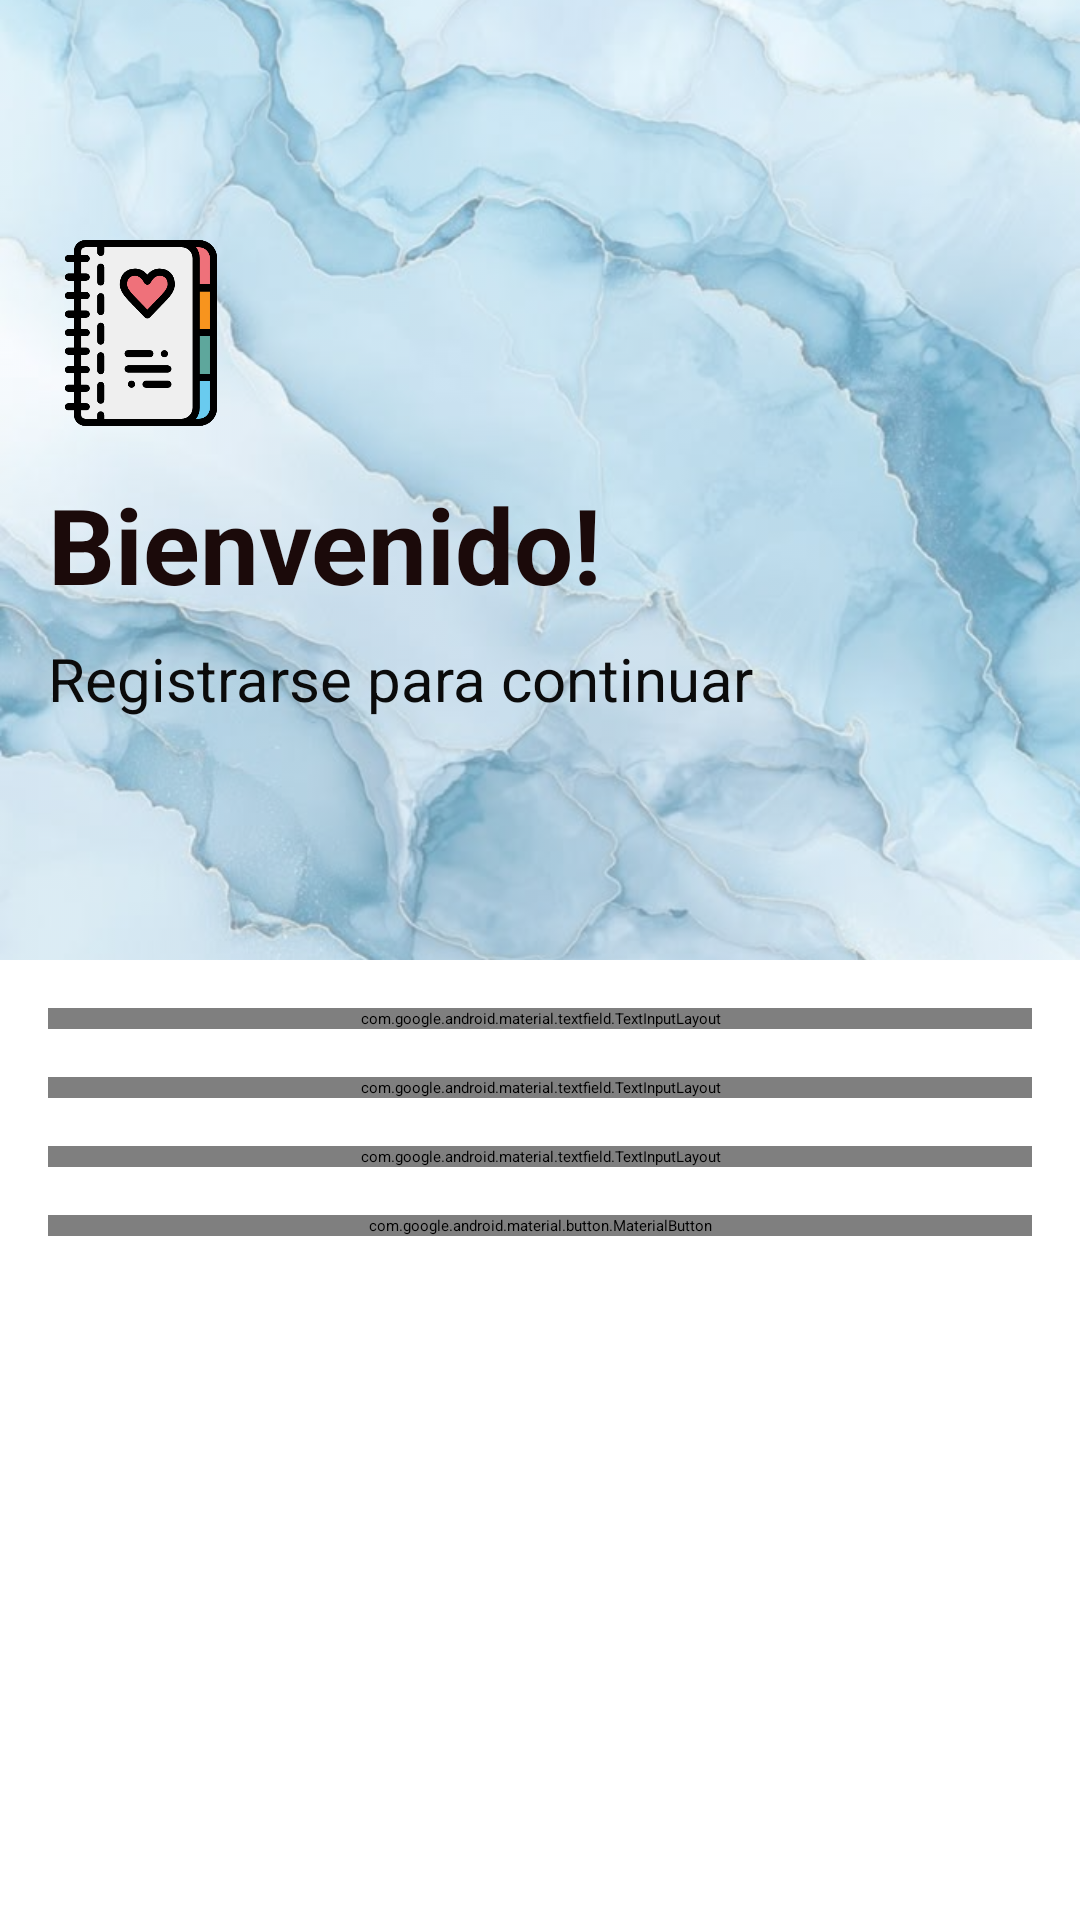

Android layout source for this screen:
<!-- AndroidManifest.xml: application theme Theme.UniPlanner -->
<!-- res/layout/fragment_sign_up.xml -->
<?xml version="1.0" encoding="utf-8"?>
<androidx.constraintlayout.widget.ConstraintLayout
    xmlns:android="http://schemas.android.com/apk/res/android"
    xmlns:app="http://schemas.android.com/apk/res-auto"
    xmlns:tools="http://schemas.android.com/tools"
    android:layout_width="match_parent"
    android:layout_height="match_parent"
    tools:context=".onboarding.signup.SignUpFragment">

    <ImageView
        android:id="@+id/imageView4"
        android:layout_width="0dp"
        android:layout_height="0dp"
        android:scaleType="centerCrop"
        android:src="@drawable/fondo6"
        app:layout_constraintEnd_toEndOf="parent"
        app:layout_constraintHeight_percent="0.5"
        app:layout_constraintHorizontal_bias="0.0"
        app:layout_constraintStart_toStartOf="parent"
        app:layout_constraintTop_toTopOf="parent"
        android:alpha="0.6"/>

    <TextView
        android:id="@+id/BienvenidoT"
        android:layout_width="0dp"
        android:layout_height="wrap_content"
        android:layout_marginStart="16dp"
        android:layout_marginTop="16dp"
        android:text="Bienvenido!"
        android:textColor="#1B0A0A"
        android:textSize="35sp"
        android:textStyle="bold"
        app:layout_constraintEnd_toEndOf="parent"
        app:layout_constraintHorizontal_bias="0.0"
        app:layout_constraintStart_toStartOf="parent"
        app:layout_constraintTop_toBottomOf="@+id/imageView" />

    <TextView
        android:id="@+id/RegistrarseT"
        android:layout_width="0dp"
        android:layout_height="wrap_content"
        android:layout_marginStart="16dp"
        android:layout_marginTop="8dp"
        android:text="Registrarse para continuar"
        android:textColor="#0B0B0B"
        android:textSize="20sp"
        app:layout_constraintEnd_toEndOf="parent"
        app:layout_constraintHorizontal_bias="0.0"
        app:layout_constraintStart_toStartOf="parent"
        app:layout_constraintTop_toBottomOf="@+id/BienvenidoT" />

    <com.google.android.material.textfield.TextInputLayout
        android:id="@+id/nombreLayout"
        style="@style/Widget.Material3.TextInputLayout.OutlinedBox"
        android:layout_width="0dp"
        android:layout_height="wrap_content"
        android:layout_marginStart="16dp"
        android:layout_marginTop="16dp"
        android:layout_marginEnd="16dp"
        android:hint="Nombre"
        app:layout_constraintEnd_toEndOf="parent"
        app:layout_constraintStart_toStartOf="parent"
        app:layout_constraintTop_toBottomOf="@+id/imageView4">

        <com.google.android.material.textfield.TextInputEditText
            android:id="@+id/nombreText"
            android:layout_width="match_parent"
            android:layout_height="wrap_content"
            android:inputType="textEmailAddress" />
    </com.google.android.material.textfield.TextInputLayout>

    <com.google.android.material.textfield.TextInputLayout
        android:id="@+id/emailLayout"
        style="@style/Widget.Material3.TextInputLayout.OutlinedBox"
        android:layout_width="0dp"
        android:layout_height="wrap_content"
        android:layout_marginStart="16dp"
        android:layout_marginTop="16dp"
        android:layout_marginEnd="16dp"
        android:hint="Correo"
        app:layout_constraintEnd_toEndOf="parent"
        app:layout_constraintStart_toStartOf="parent"
        app:layout_constraintTop_toBottomOf="@+id/nombreLayout">

        <com.google.android.material.textfield.TextInputEditText
            android:id="@+id/emailText"
            android:layout_width="match_parent"
            android:layout_height="wrap_content"
            android:inputType="textEmailAddress" />
    </com.google.android.material.textfield.TextInputLayout>

    <com.google.android.material.textfield.TextInputLayout
        android:id="@+id/passwordLayout"
        style="@style/Widget.Material3.TextInputLayout.OutlinedBox"
        android:layout_width="0dp"
        android:layout_height="wrap_content"
        android:layout_marginStart="16dp"
        android:layout_marginTop="16dp"
        android:layout_marginEnd="16dp"
        android:hint="Contraseña"
        app:layout_constraintEnd_toEndOf="parent"
        app:layout_constraintStart_toStartOf="parent"
        app:layout_constraintTop_toBottomOf="@id/emailLayout">

        <com.google.android.material.textfield.TextInputEditText
            android:id="@+id/passwordText"
            android:layout_width="match_parent"
            android:layout_height="51dp"
            android:inputType="textPassword" />
    </com.google.android.material.textfield.TextInputLayout>

    <com.google.android.material.button.MaterialButton
        android:id="@+id/btnRegistrarse"
        style="@style/MainButton"
        android:layout_width="0dp"
        android:layout_height="wrap_content"
        android:layout_marginStart="16dp"
        android:layout_marginTop="16dp"
        android:layout_marginEnd="16dp"
        android:text="Registrar"
        app:layout_constraintEnd_toEndOf="parent"
        app:layout_constraintHorizontal_bias="0.0"
        app:layout_constraintStart_toStartOf="parent"
        app:layout_constraintTop_toBottomOf="@+id/passwordLayout" />

    <ImageView
        android:id="@+id/imageView"
        android:layout_width="62dp"
        android:layout_height="62dp"
        android:layout_marginStart="16dp"
        android:layout_marginTop="16dp"
        android:src="@drawable/agenda"
        app:layout_constraintStart_toStartOf="parent"
        app:layout_constraintTop_toBottomOf="@+id/btnBackSignup" />

    <ImageButton
        android:id="@+id/btnBackSignup"
        android:layout_width="48dp"
        android:layout_height="48dp"
        android:layout_marginStart="16dp"
        android:layout_marginTop="16dp"

        android:background="?attr/selectableItemBackgroundBorderless"
        android:src="@drawable/arrow_back"
        android:contentDescription="Back"

        app:layout_constraintStart_toStartOf="parent"
        app:layout_constraintTop_toTopOf="parent"
        app:tint="?attr/colorOnSurface" />

</androidx.constraintlayout.widget.ConstraintLayout>
<!-- resources referenced by this layout -->
<resources>
  <!-- drawable agenda: png bitmap (drawable, 22033 bytes) -->
  <!-- drawable fondo6: jpg bitmap (drawable, 73786 bytes) -->
  <style name="MainButton" parent="Widget.Material3.Button">
          <item name="android:textAllCaps"> false </item>
          <item name="cornerRadius"> 12dp </item>
  
          
          <item name="backgroundTint"> @color/button_background </item>
  
          
          <item name="android:textColor"> @color/text_button</item>
          <item name="android:textSize"> 20sp</item>
          <item name="android:textStyle"> bold</item>
  
      </style>
</resources>
